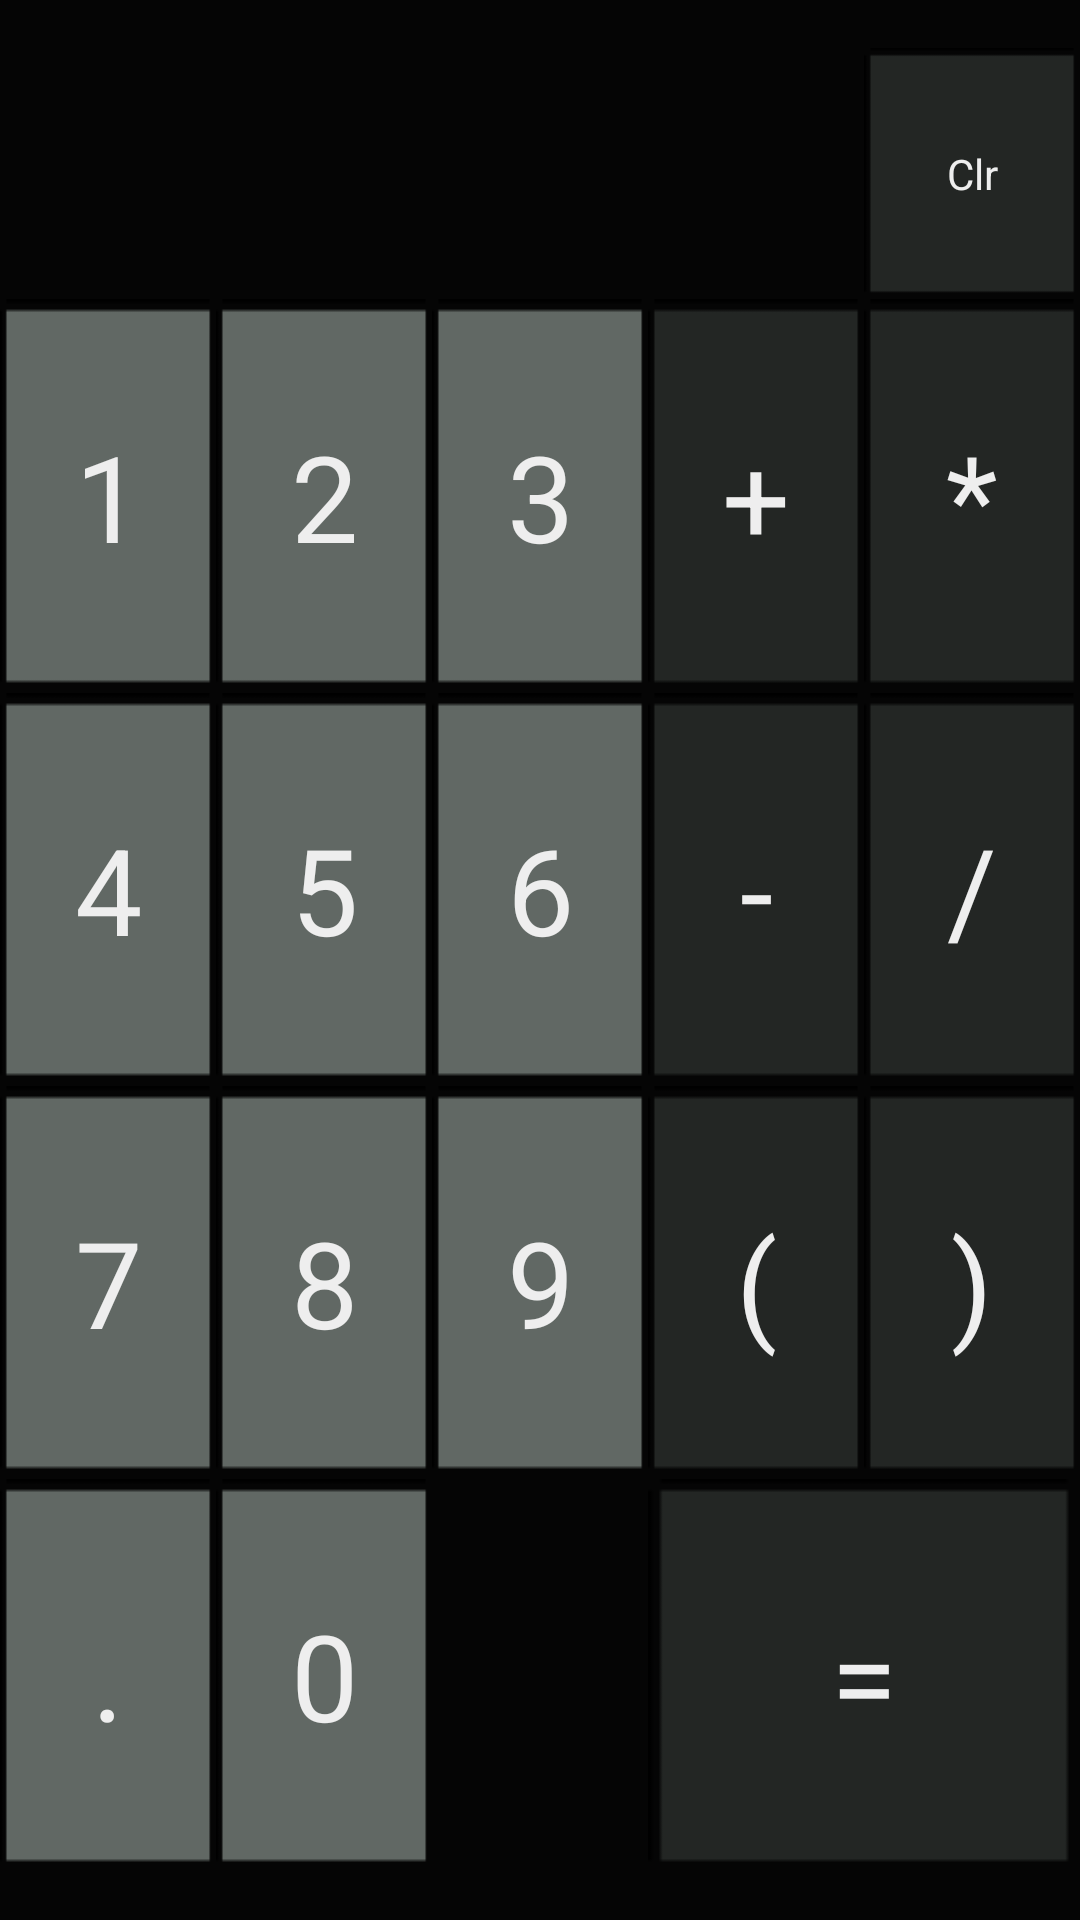

The Android layout XML behind this screen, and the referenced resources:
<!-- AndroidManifest.xml: application theme AppTheme -->
<!-- res/layout/layout_main.xml -->
<LinearLayout xmlns:android="http://schemas.android.com/apk/res/android"
    xmlns:tools="http://schemas.android.com/tools"
    android:layout_width="match_parent"
    android:layout_height="match_parent"
    android:background="#050505"
    android:orientation="vertical"
    android:paddingBottom="16dp"
    android:paddingLeft="0dp"
    android:paddingRight="0dp"
    android:paddingTop="16dp"
    tools:context=".MainActivity"
    tools:ignore="ButtonStyle" >

    <LinearLayout
        android:layout_width="match_parent"
        android:layout_height="match_parent"
        android:layout_weight="1.1" >

        <TextSwitcher
            android:id="@+id/editText"
            android:layout_width="0dp"
            android:layout_height="wrap_content"
            android:layout_weight="8"
            android:editable="false"
            android:focusable="false"
            android:gravity="right"
            android:inputType="text"
            android:text=""
            android:textColor="#EEEEEE"
            android:textSize="20sp" />

        <Button
            android:id="@+id/clr_btn"
            android:layout_width="0dp"
            android:layout_height="match_parent"
            android:layout_weight="2"
            android:background="@drawable/operator_style"
            android:onClick="onBackClick"
            android:text="@string/clr"
            android:textColor="#EEEEEE" />
    </LinearLayout>

    <LinearLayout
        android:layout_width="match_parent"
        android:layout_height="match_parent"
        android:layout_weight="1" >

        <Button
            android:id="@+id/one_btn"
            android:layout_width="0dp"
            android:layout_height="match_parent"
            android:layout_weight="1"
            android:background="@drawable/number_style"
            android:onClick="onButtonClick"
            android:text="@string/one"
            android:textColor="#EEEEEE"
            android:textSize="@dimen/buttonFontSize" />

        <Button
            android:id="@+id/two_btn"
            android:layout_width="0dp"
            android:layout_height="match_parent"
            android:layout_weight="1"
            android:background="@drawable/number_style"
            android:onClick="onButtonClick"
            android:text="@string/two"
            android:textColor="#EEEEEE"
            android:textSize="@dimen/buttonFontSize" />

        <Button
            android:id="@+id/three_btn"
            android:layout_width="0dp"
            android:layout_height="match_parent"
            android:layout_weight="1"
            android:background="@drawable/number_style"
            android:onClick="onButtonClick"
            android:text="@string/three"
            android:textColor="#EEEEEE"
            android:textSize="@dimen/buttonFontSize" />

        <Button
            android:id="@+id/plus_btn"
            android:layout_width="0dp"
            android:layout_height="match_parent"
            android:layout_weight="1"
            android:background="@drawable/operator_style"
            android:onClick="onButtonClick"
            android:text="@string/plus"
            android:textColor="#EEEEEE"
            android:textSize="@dimen/buttonFontSize" />

        <Button
            android:id="@+id/mult_btn"
            android:layout_width="0dp"
            android:layout_height="match_parent"
            android:layout_weight="1"
            android:background="@drawable/operator_style"
            android:onClick="onButtonClick"
            android:text="@string/mult"
            android:textColor="#EEEEEE"
            android:textSize="@dimen/buttonFontSize" />
    </LinearLayout>

    <LinearLayout
        android:layout_width="match_parent"
        android:layout_height="match_parent"
        android:layout_weight="1" >

        <Button
            android:id="@+id/four_btn"
            android:layout_width="0dp"
            android:layout_height="match_parent"
            android:layout_weight="1"
            android:background="@drawable/number_style"
            android:onClick="onButtonClick"
            android:text="@string/four"
            android:textColor="#EEEEEE"
            android:textSize="@dimen/buttonFontSize" />

        <Button
            android:id="@+id/five_btn"
            android:layout_width="0dp"
            android:layout_height="match_parent"
            android:layout_weight="1"
            android:background="@drawable/number_style"
            android:onClick="onButtonClick"
            android:text="@string/five"
            android:textColor="#EEEEEE"
            android:textSize="@dimen/buttonFontSize" />

        <Button
            android:id="@+id/six_btn"
            android:layout_width="0dp"
            android:layout_height="match_parent"
            android:layout_weight="1"
            android:background="@drawable/number_style"
            android:onClick="onButtonClick"
            android:text="@string/six"
            android:textColor="#EEEEEE"
            android:textSize="@dimen/buttonFontSize" />

        <Button
            android:id="@+id/minus_btn"
            android:layout_width="0dp"
            android:layout_height="match_parent"
            android:layout_weight="1"
            android:background="@drawable/operator_style"
            android:onClick="onButtonClick"
            android:text="@string/minus"
            android:textColor="#EEEEEE"
            android:textSize="@dimen/buttonFontSize" />

        <Button
            android:id="@+id/divide_btn"
            android:layout_width="0dp"
            android:layout_height="match_parent"
            android:layout_weight="1"
            android:background="@drawable/operator_style"
            android:onClick="onButtonClick"
            android:text="@string/divide"
            android:textColor="#EEEEEE"
            android:textSize="@dimen/buttonFontSize" />
    </LinearLayout>

    <LinearLayout
        android:layout_width="match_parent"
        android:layout_height="match_parent"
        android:layout_weight="1" >

        <Button
            android:id="@+id/seven_btn"
            android:layout_width="0dp"
            android:layout_height="match_parent"
            android:layout_weight="1"
            android:background="@drawable/number_style"
            android:onClick="onButtonClick"
            android:text="@string/seven"
            android:textColor="#EEEEEE"
            android:textSize="@dimen/buttonFontSize" />

        <Button
            android:id="@+id/eight_btn"
            android:layout_width="0dp"
            android:layout_height="match_parent"
            android:layout_weight="1"
            android:background="@drawable/number_style"
            android:onClick="onButtonClick"
            android:text="@string/eight"
            android:textColor="#EEEEEE"
            android:textSize="@dimen/buttonFontSize" />

        <Button
            android:id="@+id/nine_btn"
            android:layout_width="0dp"
            android:layout_height="match_parent"
            android:layout_weight="1"
            android:background="@drawable/number_style"
            android:onClick="onButtonClick"
            android:text="@string/nine"
            android:textColor="#EEEEEE"
            android:textSize="@dimen/buttonFontSize" />

        <Button
            android:id="@+id/leftBracket_btn"
            android:layout_width="0dp"
            android:layout_height="match_parent"
            android:layout_weight="1"
            android:background="@drawable/operator_style"
            android:onClick="onButtonClick"
            android:text="@string/left_bracket"
            android:textColor="#EEEEEE"
            android:textSize="@dimen/buttonFontSize" />

        <Button
            android:id="@+id/rightBracket_btn"
            android:layout_width="0dp"
            android:layout_height="match_parent"
            android:layout_weight="1"
            android:background="@drawable/operator_style"
            android:onClick="onButtonClick"
            android:text="@string/right_bracket"
            android:textColor="#EEEEEE"
            android:textSize="@dimen/buttonFontSize" />
    </LinearLayout>

    <LinearLayout
        android:layout_width="match_parent"
        android:layout_height="match_parent"
        android:layout_weight="1" >

        <Button
            android:id="@+id/period_btn"
            android:layout_width="0dp"
            android:layout_height="match_parent"
            android:layout_weight="0.3"
            android:background="@drawable/number_style"
            android:onClick="onButtonClick"
            android:text="@string/period"
            android:textColor="#EEEEEE"
            android:textSize="@dimen/buttonFontSize" />

        <Button
            android:id="@+id/zero_btn"
            android:layout_width="0dp"
            android:layout_height="match_parent"
            android:layout_weight="0.3"
            android:background="@drawable/number_style"
            android:onClick="onButtonClick"
            android:text="@string/zero"
            android:textColor="#EEEEEE"
            android:textSize="@dimen/buttonFontSize" />

        <Button
            android:id="@+id/question_btn"
            android:layout_width="0dp"
            android:layout_height="match_parent"
            android:layout_weight="0.3"
            android:background="@drawable/operator_style"
            android:onClick="onQuestionClick"
            android:text="@string/question"
            android:textColor="#EEEEEE"
            android:textSize="@dimen/buttonFontSize"
            android:visibility="invisible" />

        <Button
            android:id="@+id/equals_btn"
            android:layout_width="0dp"
            android:layout_height="fill_parent"
            android:layout_weight=".6"
            android:background="@drawable/operator_style"
            android:onClick="onEqualsClick"
            android:text="@string/equals"
            android:textColor="#EEEEEE"
            android:textSize="@dimen/buttonFontSize" />
    </LinearLayout>

</LinearLayout>
<!-- resources referenced by this layout -->
<resources>
  <dimen name="buttonFontSize">40sp</dimen>
  <!-- drawable number_style (drawable-hdpi) -->
  <?xml version="1.0" encoding="utf-8"?>
  
  <selector xmlns:android="http://schemas.android.com/apk/res/android">
      <item android:drawable="@drawable/button_down"
            android:state_pressed="true"/>
      <item android:drawable="@drawable/number_button"
            android:state_focused="true"/>
      <item android:drawable="@drawable/number_button"/>
  
  </selector>
  <!-- drawable operator_style (drawable-hdpi) -->
  <?xml version="1.0" encoding="utf-8"?>
  
  <selector xmlns:android="http://schemas.android.com/apk/res/android">
  
      <item android:drawable="@drawable/button_color_disabled" android:state_enabled="false"/>
      <item android:drawable="@drawable/button_down" android:state_pressed="true"/>
      <item android:drawable="@drawable/operator_button" android:state_focused="true"/>
      <item android:drawable="@drawable/operator_button"/>
  
  </selector>
  <string name="clr">Clr</string>
  <string name="divide">/</string>
  <string name="eight">8</string>
  <string name="equals">=</string>
  <string name="five">5</string>
  <string name="four">4</string>
  <string name="left_bracket">(</string>
  <string name="minus">-</string>
  <string name="mult">*</string>
  <string name="nine">9</string>
  <string name="one">1</string>
  <string name="period">.</string>
  <string name="plus">+</string>
  <string name="question">\?</string>
  <string name="right_bracket">)</string>
  <string name="seven">7</string>
  <string name="six">6</string>
  <string name="three">3</string>
  <string name="two">2</string>
  <string name="zero">0</string>
  <style name="AppTheme" parent="AppBaseTheme">
          
      </style>
  <!-- drawable number_button: png bitmap (drawable-mdpi, 245 bytes) -->
  <!-- drawable operator_button: png bitmap (drawable-mdpi, 244 bytes) -->
  <style name="AppBaseTheme" parent="android:Theme.Light">
          
      </style>
</resources>
